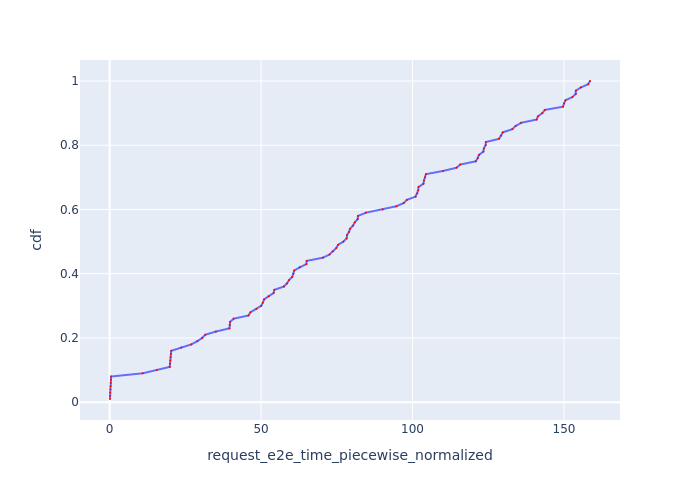

The data file committed next to this chart (first rows):
Request Id, request_e2e_time_piecewise_normalized, cdf
0_7, 0.1295, 0.01
0_6, 0.1296, 0.02
0_8, 0.1639, 0.03
0_5, 0.2298, 0.04
0_4, 0.3298, 0.05
0_2, 0.3984, 0.06
0_3, 0.4298, 0.07
0_1, 0.4984, 0.08
0_9, 10.92, 0.09
0_10, 15.57, 0.1
0_16, 19.85, 0.11
0_15, 19.95, 0.12
0_14, 20.05, 0.13
0_13, 20.15, 0.14
0_12, 20.25, 0.15
0_11, 20.35, 0.16
0_17, 23.65, 0.17
0_18, 26.99, 0.18
0_19, 28.96, 0.19
0_20, 30.55, 0.2
0_21, 31.59, 0.21
0_22, 35.07, 0.22
0_25, 39.57, 0.23
0_24, 39.67, 0.24
0_23, 39.77, 0.25
0_26, 40.94, 0.26
0_27, 45.83, 0.27
0_28, 46.49, 0.28
0_29, 48.45, 0.29
0_30, 50.03, 0.3
0_31, 50.58, 0.31
0_32, 50.99, 0.32
0_33, 52.52, 0.33
0_34, 54.13, 0.34
0_35, 54.38, 0.35
0_36, 57.51, 0.36
0_37, 58.56, 0.37
0_38, 59.22, 0.38
0_39, 60.28, 0.39
0_40, 60.69, 0.4
0_41, 60.94, 0.41
0_42, 62.8, 0.42
0_44, 64.96, 0.43
0_43, 65.06, 0.44
0_45, 70.44, 0.45
0_46, 72.6, 0.46
0_47, 73.68, 0.47
0_48, 74.83, 0.48
0_49, 75.41, 0.49
0_50, 77.17, 0.5
0_51, 78.26, 0.51
0_52, 78.35, 0.52
0_53, 79.02, 0.53
0_54, 79.37, 0.54
0_55, 80.35, 0.55
0_56, 80.93, 0.56
0_58, 81.88, 0.57
0_57, 81.98, 0.58
0_59, 84.6, 0.59
0_60, 90.16, 0.6
... 40 more rows
